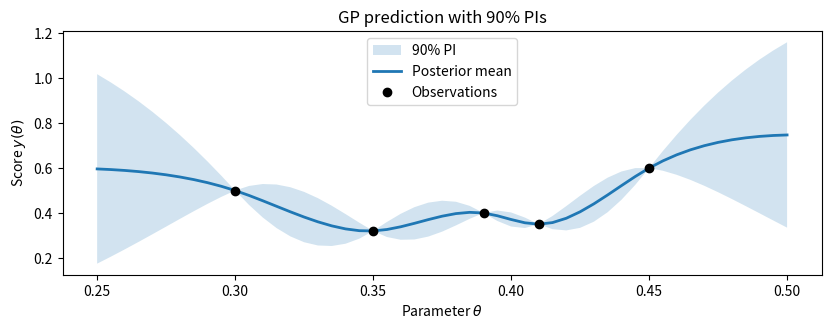
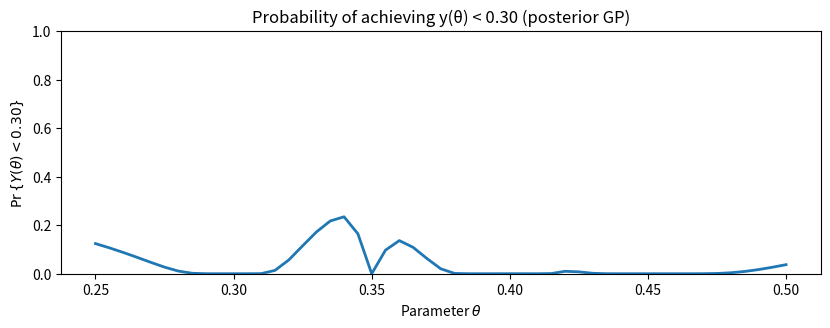

The script that saved these images, in order:
import numpy as np
import matplotlib.pyplot as plt
from scipy.stats import norm

# Observations
theta_o = np.array([0.30, 0.35, 0.39, 0.41, 0.45])
y_o     = np.array([0.50, 0.32, 0.40, 0.35, 0.60])

m0   = 0.5
sig2 = 0.5**2
def corr(t1, t2):
    d = np.abs(t1[:, None] - t2[None, :])
    return (1.0 + 15.0*d) * np.exp(-15.0*d)

theta_g = np.round(np.linspace(0.25, 0.50, 51), 3)  # grid

K_oo = corr(theta_o, theta_o)     # 5x5
K_go = corr(theta_g, theta_o)     # 51x5
Sigma_oo = sig2 * K_oo
Sigma_go = sig2 * K_go

centered_y = y_o - m0   
alpha = np.linalg.solve(Sigma_oo, centered_y)
mu_post = m0 + Sigma_go @ alpha                  # posterior mean 

V = np.linalg.solve(Sigma_oo, Sigma_go.T)        
var_post = sig2 - np.sum(Sigma_go * V.T, axis=1)
var_post = np.maximum(var_post, 0.0)

z = norm.ppf(0.95)                              
lo = mu_post - z * np.sqrt(var_post)
hi = mu_post + z * np.sqrt(var_post)

plt.figure(figsize=(8.4, 3.4), dpi=140)
plt.fill_between(theta_g, lo, hi, alpha=0.2, label="90% PI")
plt.plot(theta_g, mu_post, lw=2, label="Posterior mean")
plt.plot(theta_o, y_o, "ko", label="Observations")
plt.xlabel(r"Parameter $\theta$")
plt.ylabel(r"Score $y(\theta)$")
plt.title("GP prediction with 90% PIs")
plt.legend(); plt.tight_layout(); plt.savefig("gp2a_pred.png"); plt.close()
print("Saved -> gp2a_pred.png")



# 2b
sd = np.sqrt(np.maximum(var_post, 1e-12))   # avoid divide by zero
prob = norm.cdf((0.30 - mu_post) / sd)

plt.figure(figsize=(8.4, 3.4), dpi=140)
plt.plot(theta_g, prob, lw=2)
plt.ylim(0, 1)
plt.xlabel(r"Parameter $\theta$")
plt.ylabel(r"$\Pr\{Y(\theta)<0.30\}$")
plt.title("Probability of achieving y(θ) < 0.30 (posterior GP)")
plt.tight_layout()
plt.savefig("gp2b_prob.png")
plt.close()
print("Saved -> gp2b_prob.png")
